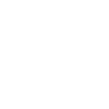
t = 0.00 s
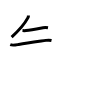
t = 3.00 s
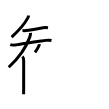
t = 6.00 s
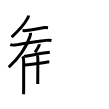
t = 9.00 s
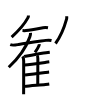
t = 12.00 s
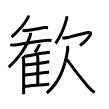
t = 15.00 s

The animated SVG that drew these frames (rendered in a browser with its animation timeline set to each time). Animation: 15 SMIL elements (animate=15); one cycle of 15.00 s.

<svg width="109px" height="109px" viewBox="0 0 px 109px" xmlns="http://www.w3.org/2000/svg" xmlns:xlink="http://www.w3.org/1999/xlink" xml:space="preserve" version="1.1"  baseProfile="full">
<path d="M28.45,15.43c0,0.7-0.21,1.73-0.6,2.45C24.25,24.5,20.5,29,11.64,37.05" style="fill:none;stroke:black;stroke-width:3;opacity:0">
  <animate attributeType="CSS" attributeName="opacity" from="0" to="1" begin="0s" dur="1s" repeatCount="0" fill="freeze" />
</path>
<path d="M22.5,30.58c0.69,0.05,1.96,0.19,3.53-0.01c4.64-0.6,13.28-2.17,16.99-2.83c1.7-0.3,3.28-0.28,4.98,0.03" style="fill:none;stroke:black;stroke-width:3;opacity:0">
  <animate attributeType="CSS" attributeName="opacity" from="0" to="1" begin="1s" dur="1s" repeatCount="0" fill="freeze" />
</path>
<path d="M10.25,44.72c2.52,0.95,5.86,0.18,8.41-0.25c8.44-1.45,20.12-3.06,27.22-4.09c1.71-0.25,3.96-0.3,5.63,0.07" style="fill:none;stroke:black;stroke-width:3;opacity:0">
  <animate attributeType="CSS" attributeName="opacity" from="0" to="1" begin="2s" dur="1s" repeatCount="0" fill="freeze" />
</path>
<path d="M30.56,32.91c0.06,1.09-0.23,2.55-0.77,4.12c-3.38,9.69-9.25,19.29-21.04,30.22" style="fill:none;stroke:black;stroke-width:3;opacity:0">
  <animate attributeType="CSS" attributeName="opacity" from="0" to="1" begin="3s" dur="1s" repeatCount="0" fill="freeze" />
</path>
<path d="M22.42,56.45c1.07,1.07,1.26,2.87,1.26,4.55c0.03,6.37-0.02,17.37-0.02,25.75c0,4.74-0.1,6.08-0.01,7.5" style="fill:none;stroke:black;stroke-width:3;opacity:0">
  <animate attributeType="CSS" attributeName="opacity" from="0" to="1" begin="4s" dur="1s" repeatCount="0" fill="freeze" />
</path>
<path d="M39.19,44.15c0.04,0.42-0.01,0.98-0.15,1.34c-0.89,2.31-2.01,4.09-4.04,6.89" style="fill:none;stroke:black;stroke-width:3;opacity:0">
  <animate attributeType="CSS" attributeName="opacity" from="0" to="1" begin="5s" dur="1s" repeatCount="0" fill="freeze" />
</path>
<path d="M24.15,56.52c5.48-0.9,15.7-2.97,21.88-3.76c1.81-0.23,3.16-0.41,3.75-0.5" style="fill:none;stroke:black;stroke-width:3;opacity:0">
  <animate attributeType="CSS" attributeName="opacity" from="0" to="1" begin="6s" dur="1s" repeatCount="0" fill="freeze" />
</path>
<path d="M37.08,55.51c0.71,0.71,0.77,1.86,0.77,2.93c0,5.04-0.1,21.75-0.1,25.56" style="fill:none;stroke:black;stroke-width:3;opacity:0">
  <animate attributeType="CSS" attributeName="opacity" from="0" to="1" begin="7s" dur="1s" repeatCount="0" fill="freeze" />
</path>
<path d="M24.72,65.04c4.48-0.48,15.51-1.97,21.31-2.75c1.58-0.21,2.75-0.37,3.28-0.44" style="fill:none;stroke:black;stroke-width:3;opacity:0">
  <animate attributeType="CSS" attributeName="opacity" from="0" to="1" begin="8s" dur="1s" repeatCount="0" fill="freeze" />
</path>
<path d="M25.03,74.98c4.56-0.39,14.45-1.62,20.22-2.44c1.85-0.26,3.25-0.46,3.87-0.52" style="fill:none;stroke:black;stroke-width:3;opacity:0">
  <animate attributeType="CSS" attributeName="opacity" from="0" to="1" begin="9s" dur="1s" repeatCount="0" fill="freeze" />
</path>
<path d="M24.76,86.38c4.65-0.56,14.64-1.27,20.74-1.87c1.82-0.18,3.18-0.32,3.78-0.41" style="fill:none;stroke:black;stroke-width:3;opacity:0">
  <animate attributeType="CSS" attributeName="opacity" from="0" to="1" begin="10s" dur="1s" repeatCount="0" fill="freeze" />
</path>
<path d="M66.69,16.25c0.03,0.65,0.19,1.71-0.06,2.63c-1.89,6.87-5.68,17.19-11.14,24.62" style="fill:none;stroke:black;stroke-width:3;opacity:0">
  <animate attributeType="CSS" attributeName="opacity" from="0" to="1" begin="11s" dur="1s" repeatCount="0" fill="freeze" />
</path>
<path d="M62.35,37.99c2.15,0.01,3.74-0.08,5.3-0.49c4.01-1.04,15.06-4.13,20.87-4.94C93.83,31.82,88.25,39,80,45.5" style="fill:none;stroke:black;stroke-width:3;opacity:0">
  <animate attributeType="CSS" attributeName="opacity" from="0" to="1" begin="12s" dur="1s" repeatCount="0" fill="freeze" />
</path>
<path d="M67.46,46c0.42,1.25,0.39,2.89,0.13,4.52C65.62,62.88,61.12,81.5,46.75,93" style="fill:none;stroke:black;stroke-width:3;opacity:0">
  <animate attributeType="CSS" attributeName="opacity" from="0" to="1" begin="13s" dur="1s" repeatCount="0" fill="freeze" />
</path>
<path d="M66.75,59.25c4.12,5.88,12.88,17.5,20.97,26.9c2.02,2.35,4.33,4.77,7.03,6.35" style="fill:none;stroke:black;stroke-width:3;opacity:0">
  <animate attributeType="CSS" attributeName="opacity" from="0" to="1" begin="14s" dur="1s" repeatCount="0" fill="freeze" />
</path>
</svg>
